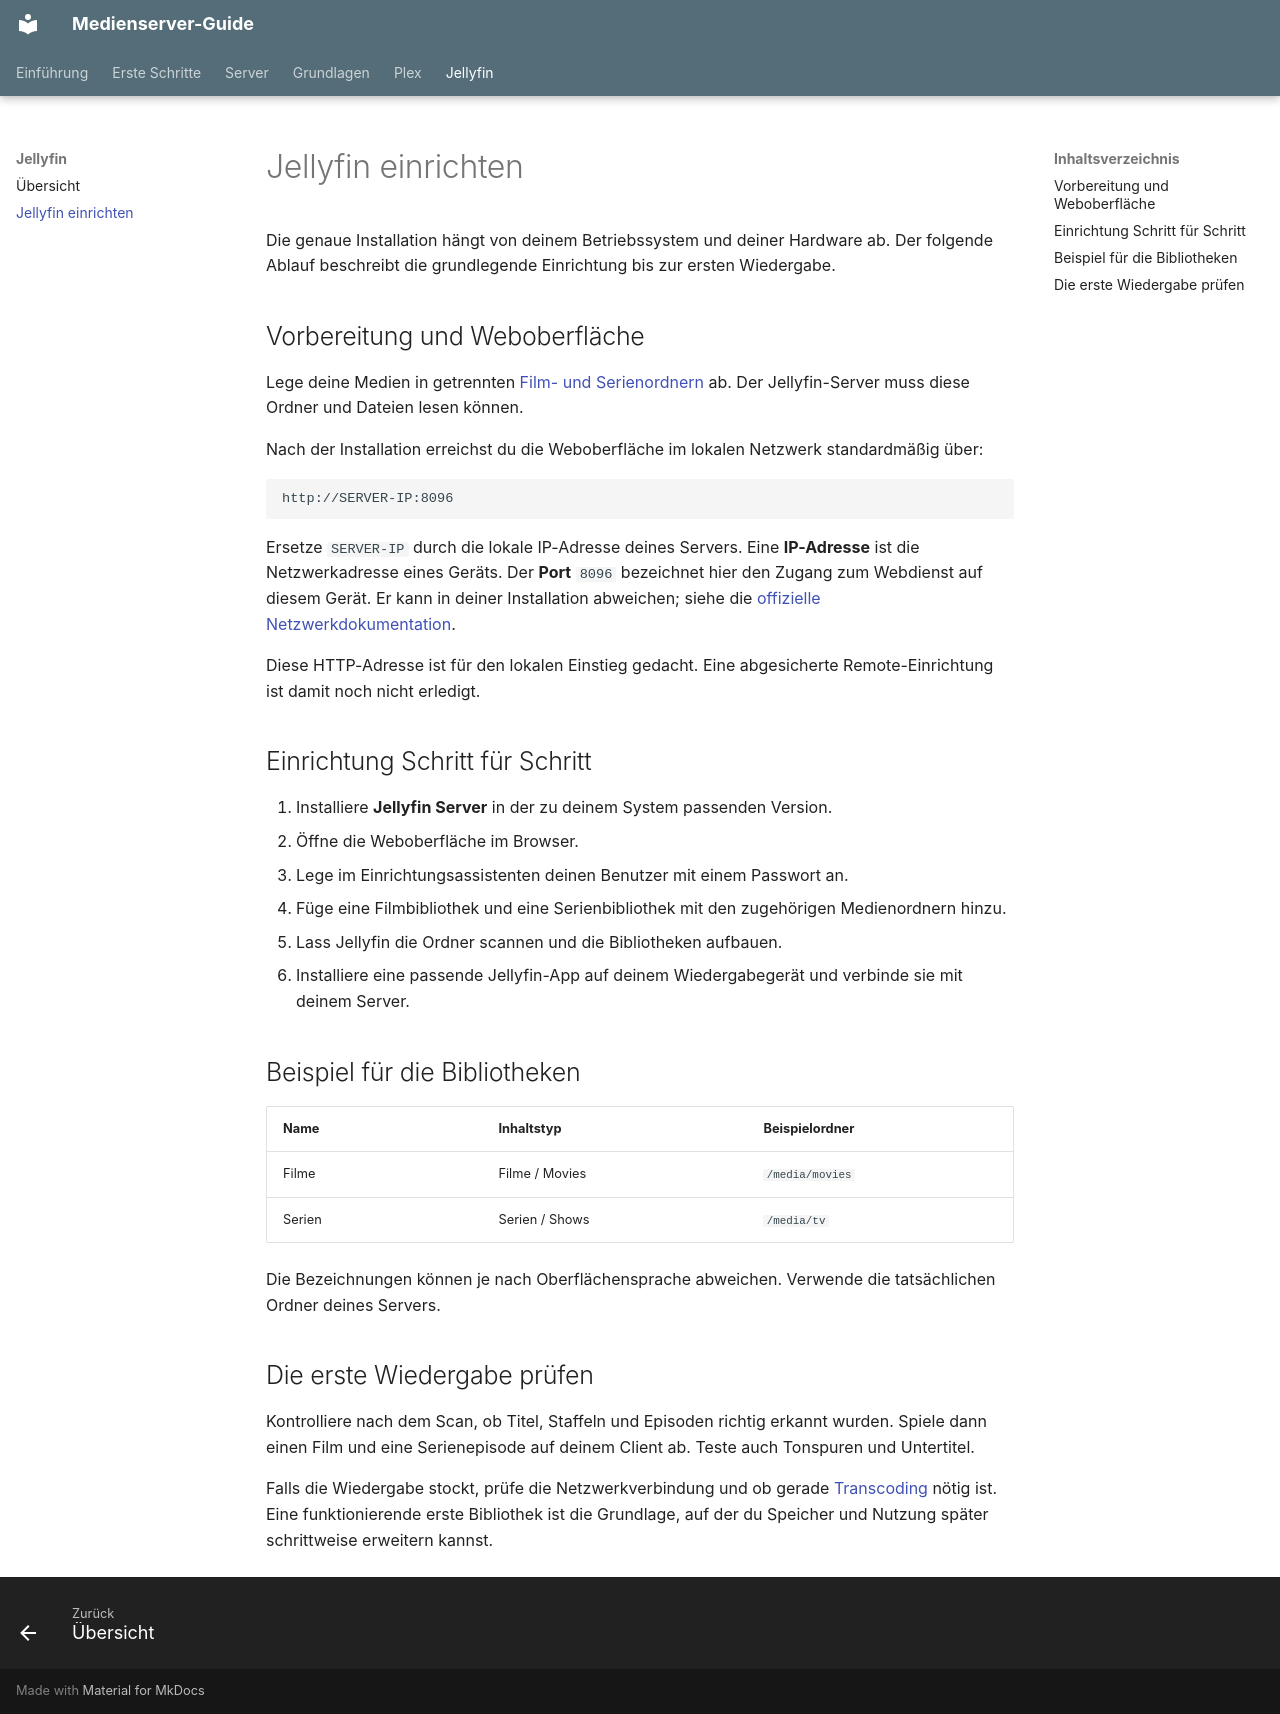

repository: vmry/Medienserver-Guide · page: jellyfin/einrichtung/index.html · generator: mkdocs

# Jellyfin einrichten

Die genaue Installation hängt von deinem Betriebssystem und deiner Hardware ab. Der folgende Ablauf beschreibt die grundlegende Einrichtung bis zur ersten Wiedergabe.

## Vorbereitung und Weboberfläche

Lege deine Medien in getrennten [Film- und Serienordnern](../grundlagen/ordnerstruktur.md) ab. Der Jellyfin-Server muss diese Ordner und Dateien lesen können.

Nach der Installation erreichst du die Weboberfläche im lokalen Netzwerk standardmäßig über:

```text
http://SERVER-IP:8096
```

Ersetze `SERVER-IP` durch die lokale IP-Adresse deines Servers. Eine **IP-Adresse** ist die Netzwerkadresse eines Geräts. Der **Port** `8096` bezeichnet hier den Zugang zum Webdienst auf diesem Gerät. Er kann in deiner Installation abweichen; siehe die [offizielle Netzwerkdokumentation](https://jellyfin.org/docs/general/post-install/networking/).

Diese HTTP-Adresse ist für den lokalen Einstieg gedacht. Eine abgesicherte Remote-Einrichtung ist damit noch nicht erledigt.

## Einrichtung Schritt für Schritt

1. Installiere **Jellyfin Server** in der zu deinem System passenden Version.
2. Öffne die Weboberfläche im Browser.
3. Lege im Einrichtungsassistenten deinen Benutzer mit einem Passwort an.
4. Füge eine Filmbibliothek und eine Serienbibliothek mit den zugehörigen Medienordnern hinzu.
5. Lass Jellyfin die Ordner scannen und die Bibliotheken aufbauen.
6. Installiere eine passende Jellyfin-App auf deinem Wiedergabegerät und verbinde sie mit deinem Server.

## Beispiel für die Bibliotheken

| Name | Inhaltstyp | Beispielordner |
|---|---|---|
| Filme | Filme / Movies | `/media/movies` |
| Serien | Serien / Shows | `/media/tv` |

Die Bezeichnungen können je nach Oberflächensprache abweichen. Verwende die tatsächlichen Ordner deines Servers.

## Die erste Wiedergabe prüfen

Kontrolliere nach dem Scan, ob Titel, Staffeln und Episoden richtig erkannt wurden. Spiele dann einen Film und eine Serienepisode auf deinem Client ab. Teste auch Tonspuren und Untertitel.

Falls die Wiedergabe stockt, prüfe die Netzwerkverbindung und ob gerade [Transcoding](../grundlagen/transcoding.md) nötig ist. Eine funktionierende erste Bibliothek ist die Grundlage, auf der du Speicher und Nutzung später schrittweise erweitern kannst.
